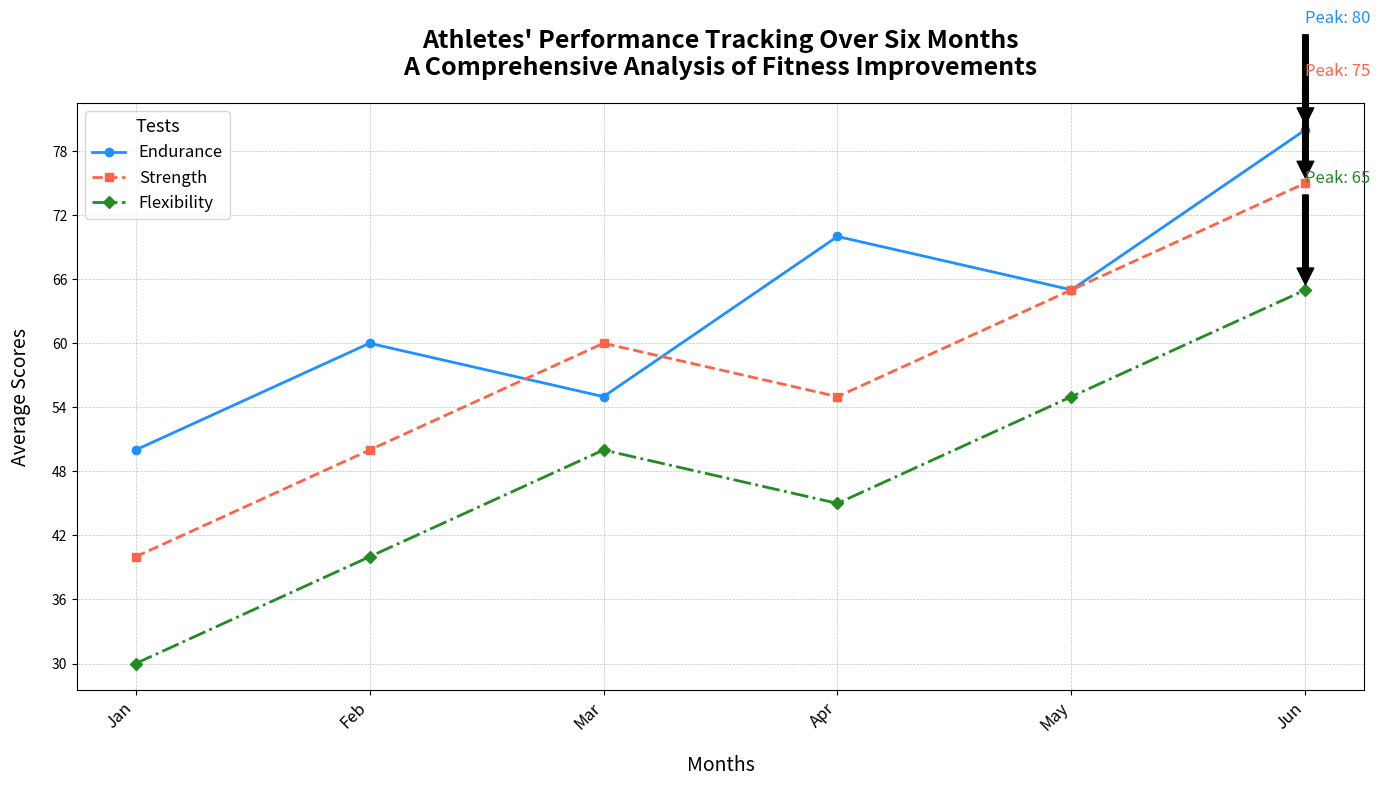

Write Python code to recreate this figure.
import matplotlib.pyplot as plt
import numpy as np

# Backstory: Tracking the progression of different athletes over three types of fitness tests
# This could be a representation of their improvements over a training program spanning six months.

# Define the athletes and tests
athletes = ['Alice', 'Bob', 'Charlie', 'Diana', 'Edward']
tests = ['Endurance', 'Strength', 'Flexibility']

# Create data for the tests over six months (values are the average scores in respective tests)
endurance_scores = [50, 60, 55, 70, 65, 80]
strength_scores = [40, 50, 60, 55, 65, 75]
flexibility_scores = [30, 40, 50, 45, 55, 65]

# Month labels
months = np.array(['Jan', 'Feb', 'Mar', 'Apr', 'May', 'Jun'])

# Assign dates for training logs (x-axis)
x = np.arange(len(months))

# Create figure and subplots
fig, ax1 = plt.subplots(figsize=(14, 8))

# Plot endurance scores
ax1.plot(months, endurance_scores, marker='o', markersize=6, linewidth=2, 
         linestyle='-', color='dodgerblue', label='Endurance')

# Plot strength scores
ax1.plot(months, strength_scores, marker='s', markersize=6, linewidth=2, 
         linestyle='--', color='tomato', label='Strength')

# Plot flexibility scores
ax1.plot(months, flexibility_scores, marker='D', markersize=6, linewidth=2, 
         linestyle='-.', color='forestgreen', label='Flexibility')

# Title and labels
ax1.set_title("Athletes' Performance Tracking Over Six Months\nA Comprehensive Analysis of Fitness Improvements", 
              fontsize=18, fontweight='bold', pad=20)
ax1.set_xlabel("Months", fontsize=14, labelpad=15)
ax1.set_ylabel("Average Scores", fontsize=14, labelpad=15)

# Adding legend
ax1.legend(title="Tests", title_fontsize='13', fontsize='12', loc='upper left')

# Adding grid for readability
ax1.grid(True, linestyle='--', linewidth=0.5, alpha=0.75)

# Adding annotations for maximum scores
max_endurance = max(endurance_scores)
max_idx = endurance_scores.index(max_endurance)
ax1.annotate(f'Peak: {max_endurance}', xy=(x[max_idx], max_endurance), xytext=(x[max_idx], max_endurance+10),
             arrowprops=dict(facecolor='black', shrink=0.05), fontsize=12, color='dodgerblue')

max_strength = max(strength_scores)
max_idx = strength_scores.index(max_strength)
ax1.annotate(f'Peak: {max_strength}', xy=(x[max_idx], max_strength), xytext=(x[max_idx], max_strength+10),
             arrowprops=dict(facecolor='black', shrink=0.05), fontsize=12, color='tomato')

max_flexibility = max(flexibility_scores)
max_idx = flexibility_scores.index(max_flexibility)
ax1.annotate(f'Peak: {max_flexibility}', xy=(x[max_idx], max_flexibility), xytext=(x[max_idx], max_flexibility+10),
             arrowprops=dict(facecolor='black', shrink=0.05), fontsize=12, color='forestgreen')

# Enhancing ticks and grid configuration
ax1.xaxis.set_ticks(np.arange(len(months)))
ax1.xaxis.set_ticklabels(months, rotation=45, ha='right', fontsize=12)
ax1.yaxis.set_major_locator(plt.MaxNLocator(integer=True))

# Automatically adjust layout to prevent overlap
plt.tight_layout()

# Display the plot
plt.show()
